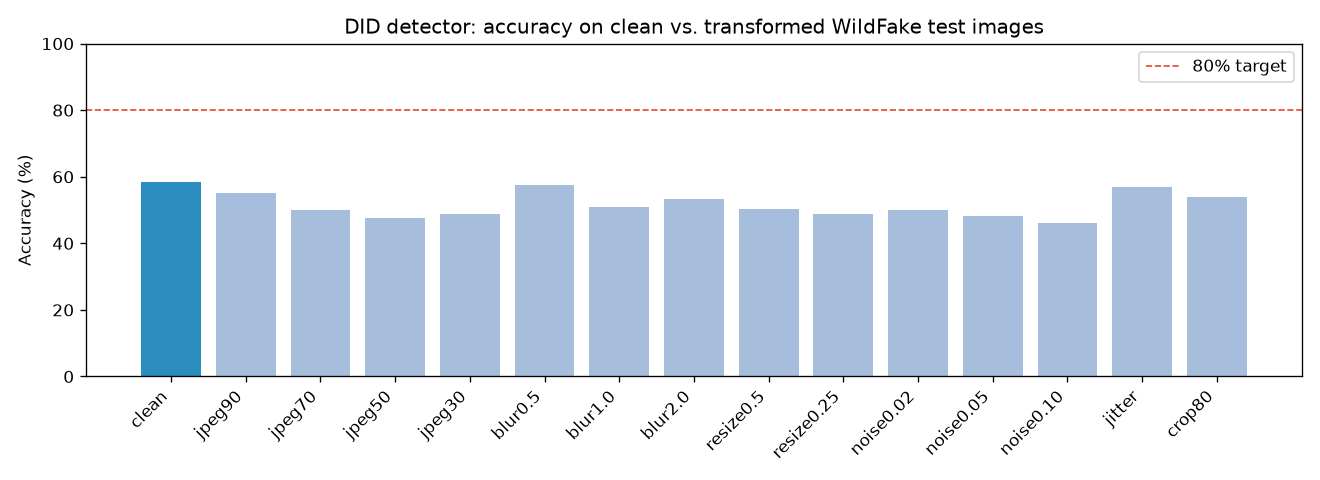

The file beside this chart, header and first rows:
transform, n, acc, acc_and, auc, real_acc, fake_acc
clean, 300, 0.5833, 0.5733, 0.5745, 0.5867, 0.5800
jpeg90, 300, 0.5500, 0.5300, 0.5474, 0.7667, 0.3333
jpeg70, 300, 0.5000, 0.4900, 0.4910, 0.8467, 0.1533
jpeg50, 300, 0.4767, 0.4900, 0.4534, 0.8200, 0.1333
jpeg30, 300, 0.4867, 0.5067, 0.4706, 0.7933, 0.1800
blur0.5, 300, 0.5767, 0.6067, 0.5916, 0.4067, 0.7467
blur1.0, 300, 0.5100, 0.5233, 0.5375, 0.2267, 0.7933
blur2.0, 300, 0.5333, 0.5367, 0.5441, 0.3933, 0.6733
resize0.5, 300, 0.5033, 0.5167, 0.5062, 0.3067, 0.7000
resize0.25, 300, 0.4867, 0.5267, 0.5269, 0.3467, 0.6267
noise0.02, 300, 0.5000, 0.4867, 0.4911, 0.6133, 0.3867
noise0.05, 300, 0.4833, 0.4667, 0.4676, 0.6200, 0.3467
noise0.10, 300, 0.4600, 0.4700, 0.4510, 0.4267, 0.4933
jitter, 300, 0.5700, 0.5667, 0.5775, 0.5733, 0.5667
crop80, 300, 0.5400, 0.5400, 0.5400, 0.4800, 0.6000
